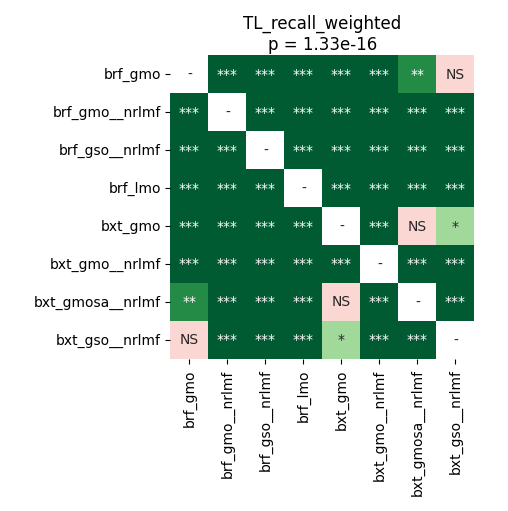

Values plotted in this chart, from the file beside it:
	brf_gmo	brf_gmo__nrlmf	brf_gso__nrlmf	brf_lmo	bxt_gmo	bxt_gmo__nrlmf	bxt_gmosa__nrlmf	bxt_gso__nrlmf
brf_gmo	1.0	4.2724609375e-05	4.2724609375e-05	4.2724609375e-05	4.2724609375e-05	4.2724609375e-05	0.002393	0.9399
brf_gmo__nrlmf	4.2724609375e-05	1.0	4.2724609375e-05	4.2724609375e-05	4.2724609375e-05	4.2724609375e-05	4.2724609375e-05	4.2724609375e-05
brf_gso__nrlmf	4.2724609375e-05	4.2724609375e-05	1.0	4.2724609375e-05	4.2724609375e-05	0.0002492	4.2724609375e-05	7.768110795454545e-05
brf_lmo	4.2724609375e-05	4.2724609375e-05	4.2724609375e-05	1.0	4.2724609375e-05	4.2724609375e-05	0.0002492	7.768110795454545e-05
bxt_gmo	4.2724609375e-05	4.2724609375e-05	4.2724609375e-05	4.2724609375e-05	1.0	4.2724609375e-05	0.8921	0.01965
bxt_gmo__nrlmf	4.2724609375e-05	4.2724609375e-05	0.0002492	4.2724609375e-05	4.2724609375e-05	1.0	4.2724609375e-05	4.2724609375e-05
bxt_gmosa__nrlmf	0.002393	4.2724609375e-05	4.2724609375e-05	0.0002492	0.8921	4.2724609375e-05	1.0	4.2724609375e-05
bxt_gso__nrlmf	0.9399	4.2724609375e-05	7.768110795454545e-05	7.768110795454545e-05	0.01965	4.2724609375e-05	4.2724609375e-05	1.0
